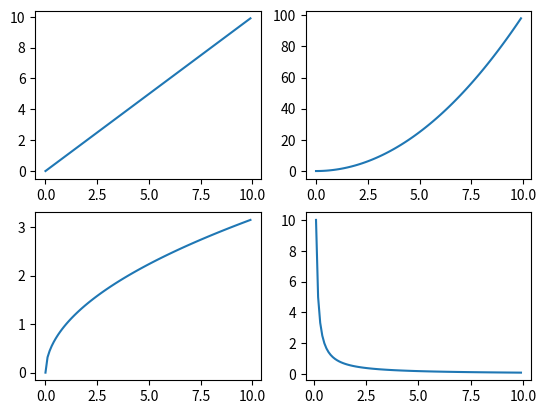

Generate this figure with matplotlib:
import matplotlib.pyplot as plt
import numpy as np
x = np.arange(0,10.0, 0.1)
fig, ax = plt.subplots(2,2)
i = 0
j = 0
ax[i,j].plot(x, x)
ax[0,1].plot(x, x**2)
ax[1,0].plot(x, np.sqrt(x))
ax[1,1].plot(x, 1/x)
plt.show()